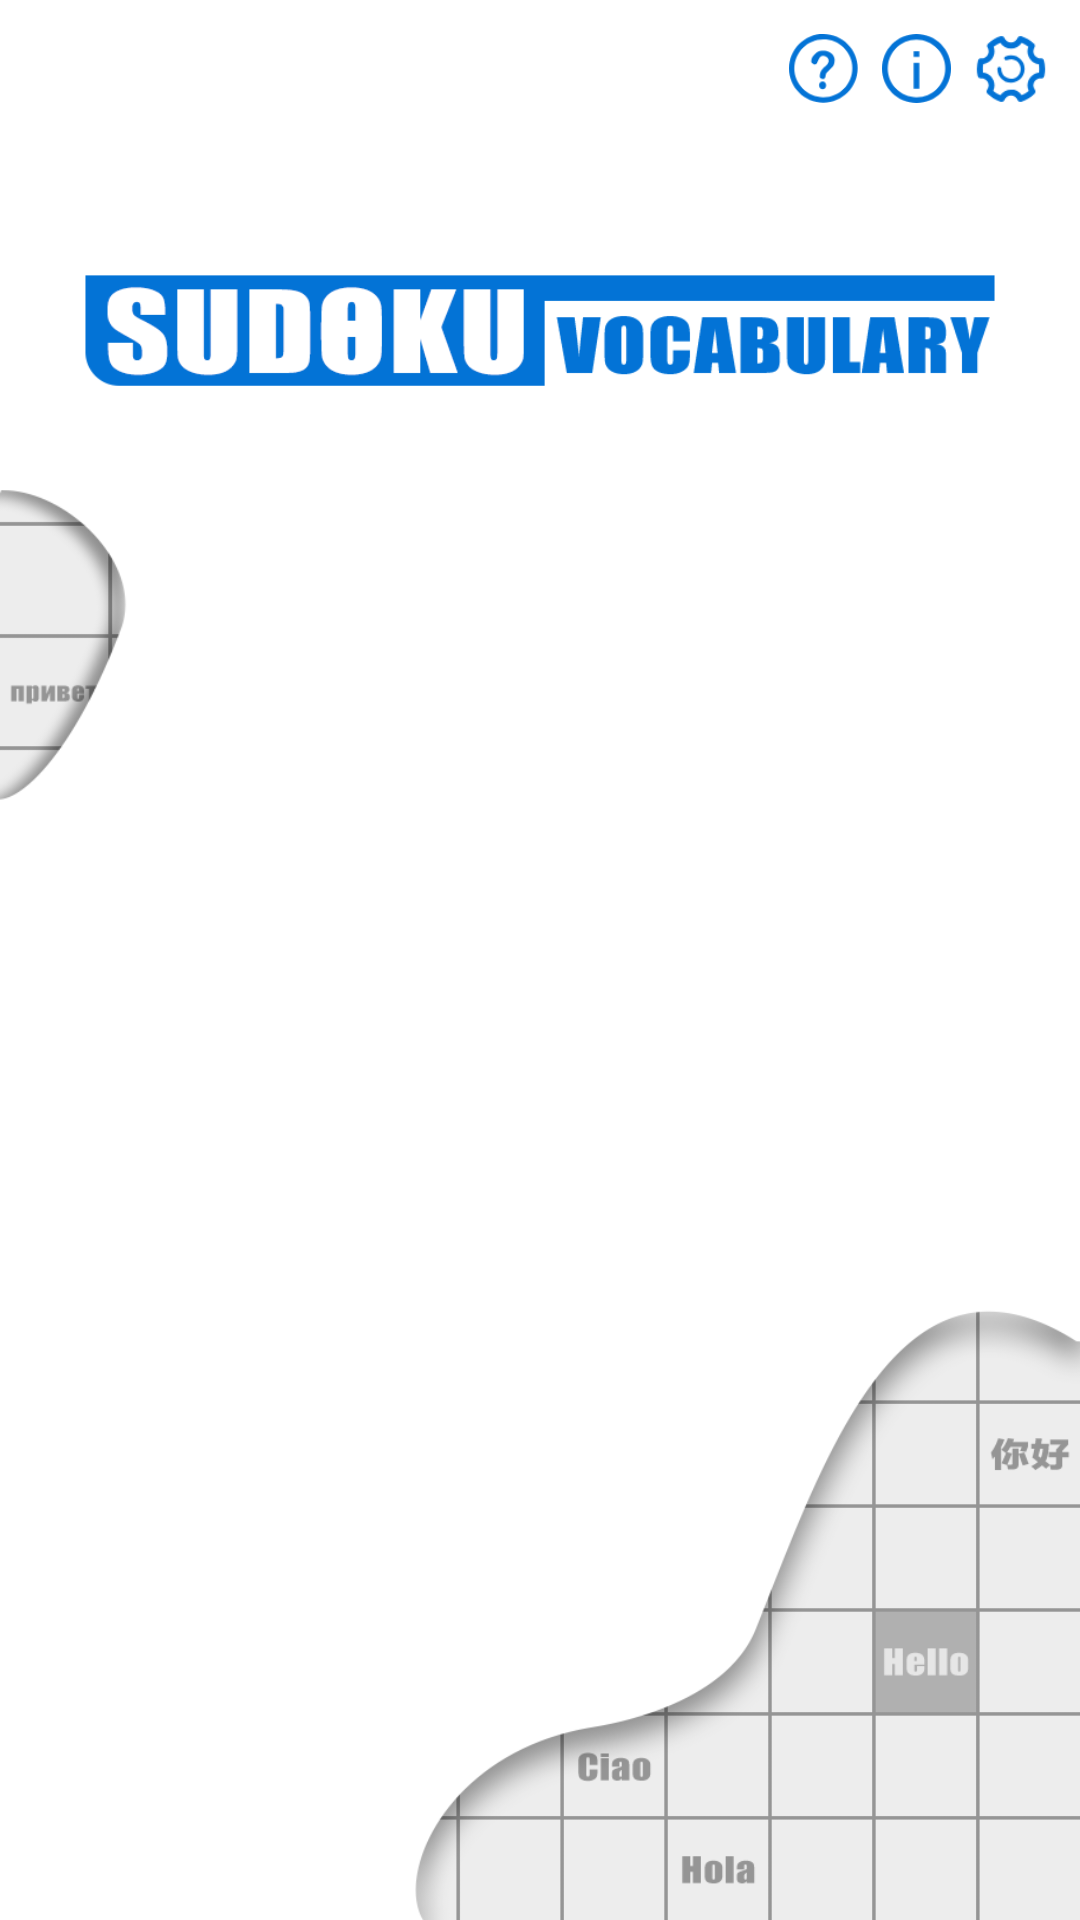

Reconstruct the res/layout file that produces this screen, plus the resources it refers to.
<!-- AndroidManifest.xml: activity theme FullScreenTheme -->
<!-- res/layout/activity_main_menu.xml -->
<?xml version="1.0" encoding="utf-8"?>
<FrameLayout xmlns:android="http://schemas.android.com/apk/res/android"
    xmlns:tools="http://schemas.android.com/tools"
    android:layout_width="match_parent"
    android:layout_height="match_parent"
    android:background="@color/background"
    tools:context=".controller.MainMenuActivity">

    <LinearLayout
        android:layout_width="wrap_content"
        android:layout_height="wrap_content"
        android:layout_gravity="end"
        android:layout_margin="10dp"
        android:orientation="horizontal">

        <ImageView
            android:id="@+id/help"
            android:layout_width="23dp"
            android:layout_height="23dp"
            android:layout_gravity="center_vertical"
            android:layout_marginEnd="8dp"
            android:background="?android:attr/selectableItemBackgroundBorderless"
            android:src="@drawable/help" />

        <ImageView
            android:id="@+id/about"
            android:layout_width="23dp"
            android:layout_height="23dp"
            android:layout_gravity="center_vertical"
            android:layout_marginEnd="7dp"
            android:background="?android:attr/selectableItemBackgroundBorderless"
            android:src="@drawable/about_icon" />

        <ImageView
            android:id="@+id/settings"
            android:layout_width="26dp"
            android:layout_height="26dp"
            android:layout_gravity="center_vertical"
            android:background="?android:attr/selectableItemBackgroundBorderless"
            android:src="@drawable/settings_icon" />

    </LinearLayout>

    <ImageView
        android:layout_width="wrap_content"
        android:layout_height="wrap_content"
        android:layout_marginTop="50dp"
        android:paddingLeft="25dp"
        android:paddingRight="25dp"
        android:src="@drawable/title" />

    <ImageView
        android:layout_width="45dp"
        android:layout_height="125dp"
        android:layout_gravity="start"
        android:layout_marginTop="160dp"
        android:scaleType="fitStart"
        android:src="@drawable/bg2" />

    <ImageView
        android:layout_width="wrap_content"
        android:layout_height="wrap_content"
        android:layout_gravity="bottom|end"
        android:layout_marginStart="136dp"
        android:scaleType="fitEnd"
        android:src="@drawable/bg" />

    <LinearLayout
        android:layout_width="wrap_content"
        android:layout_height="wrap_content"
        android:layout_gravity="center"
        android:layout_marginTop="20dp"
        android:orientation="vertical">

        <Button
            android:id="@+id/new_game"
            android:layout_width="140dp"
            android:layout_height="wrap_content"
            android:layout_margin="10dp"
            android:background="@drawable/button"
            android:elevation="10dp"
            android:text="@string/new_game"
            android:textAllCaps="false"
            android:textColor="@color/background"
            android:textSize="15sp" />

        <Button
            android:id="@+id/continue_game"
            android:layout_width="140dp"
            android:layout_height="wrap_content"
            android:layout_margin="10dp"
            android:background="@drawable/button"
            android:elevation="10dp"
            android:text="@string/continue_game"
            android:textAllCaps="false"
            android:textColor="@color/background"
            android:textSize="15sp" />

        <Button
            android:id="@+id/import_word_list"
            android:layout_width="140dp"
            android:layout_height="wrap_content"
            android:layout_margin="10dp"
            android:background="@drawable/button"
            android:elevation="10dp"
            android:text="@string/manage_word_list"
            android:textAllCaps="false"
            android:textColor="@color/background"
            android:textSize="15sp"
            android:transitionName="shared_elem" />
    </LinearLayout>
</FrameLayout>
<!-- resources referenced by this layout -->
<resources>
  <color name="background">#FFFFFF</color>
  <!-- drawable about_icon: png bitmap (drawable, 2477 bytes) -->
  <!-- drawable bg: png bitmap (drawable, 23278 bytes) -->
  <!-- drawable bg2: png bitmap (drawable, 8377 bytes) -->
  <!-- drawable button (drawable) -->
  <?xml version="1.0" encoding="utf-8"?>
  <selector xmlns:android="http://schemas.android.com/apk/res/android">
      <item android:state_pressed="false"
          android:drawable="@drawable/button_shape"/>
      <item android:state_pressed="true"
          android:drawable="@drawable/button_shape_pressed"/>
  </selector>
  <!-- drawable help: png bitmap (drawable-v24, 3286 bytes) -->
  <!-- drawable settings_icon: png bitmap (drawable, 3195 bytes) -->
  <!-- drawable title: png bitmap (drawable, 12321 bytes) -->
  <string name="continue_game">Continue Game</string>
  <string name="manage_word_list">Manage Word List</string>
  <string name="new_game">New Game</string>
  <style name="FullScreenTheme" parent="Theme.AppCompat.Light.NoActionBar">
          <item name="android:windowFullscreen">true</item>
          <item name="colorAccent">@color/colorAccent</item>
      </style>
  <!-- drawable button_shape_pressed (drawable) -->
  <?xml version="1.0" encoding="utf-8"?>
  <shape xmlns:android="http://schemas.android.com/apk/res/android">
      <solid android:color="@color/hintBubble"/>
      <corners android:radius="13dp"/>
  </shape>
  <color name="colorAccent">#0373D6</color>
  <color name="hintBubble">#084479</color>
</resources>
